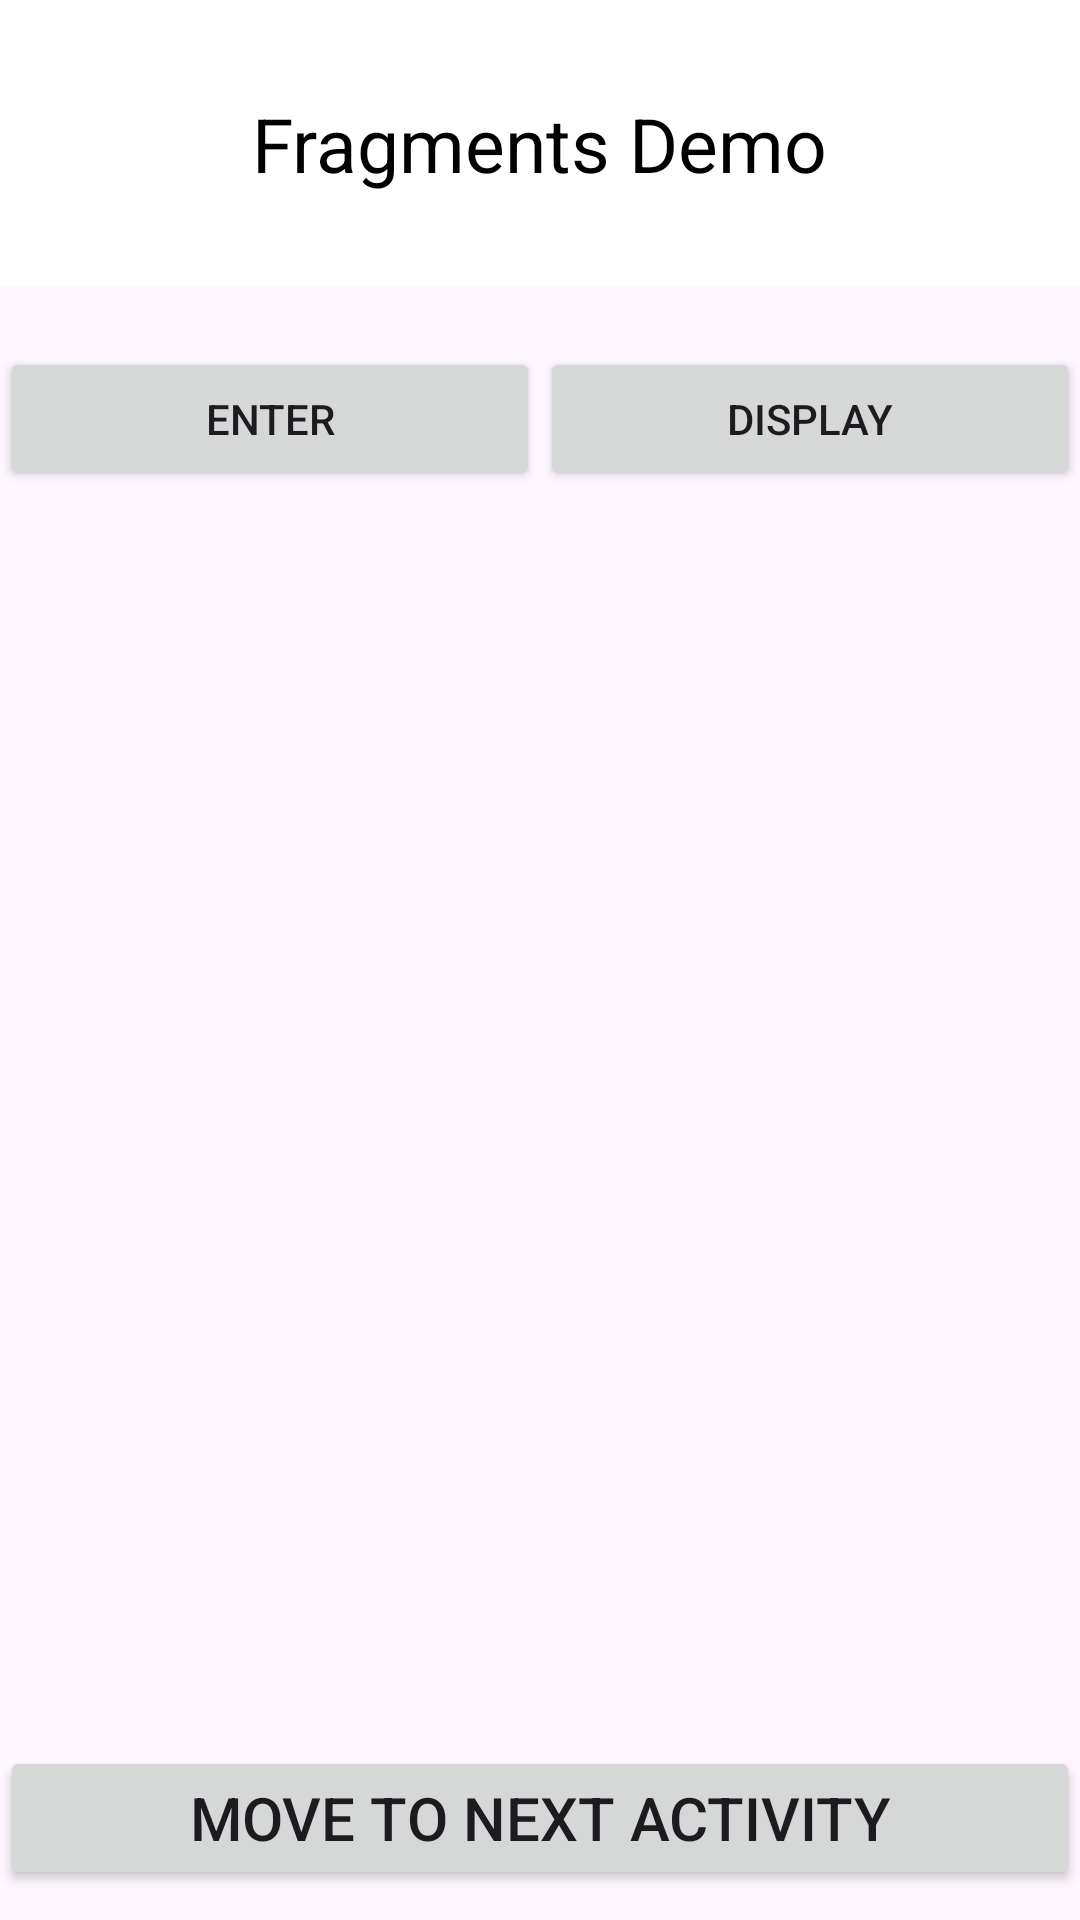

Layout XML and referenced resources for this Android screen:
<!-- AndroidManifest.xml: application theme Theme.P6fragments -->
<!-- res/layout/activity_main.xml -->
<?xml version="1.0" encoding="utf-8"?>
<LinearLayout xmlns:android="http://schemas.android.com/apk/res/android"
    android:id="@+id/main"
    android:layout_width="match_parent"
    android:layout_height="match_parent"

    android:orientation="vertical">

    <RelativeLayout
        android:layout_width="match_parent"
        android:layout_height="wrap_content"
        android:background="@color/white">

        <TextView
            android:id="@+id/title_bar"
            android:layout_width="wrap_content"
            android:layout_height="wrap_content"
            android:layout_centerInParent="true"
            android:layout_marginTop="30dp"
            android:padding="16dp"
            android:text="Fragments Demo"
            android:textColor="@color/black"
            android:textSize="25sp" />

    </RelativeLayout>

    <LinearLayout
        android:layout_width="match_parent"
        android:layout_height="wrap_content"
        android:layout_marginTop="20dp"
        android:orientation="horizontal">

        <Button
            android:id="@+id/btn1"
            android:layout_width="0dp"
            android:layout_height="wrap_content"
            android:layout_weight="1"
            android:text="Enter" />

        <Button
            android:id="@+id/btn2"
            android:layout_width="0dp"
            android:layout_height="wrap_content"
            android:layout_weight="1"
            android:text="Display" />

    </LinearLayout>

    <FrameLayout
        android:id="@+id/fragment_container"
        android:layout_width="match_parent"
        android:layout_height="511dp"
        android:layout_weight="1" />

    <Button
        android:id="@+id/btn_next"
        android:layout_width="match_parent"
        android:layout_height="wrap_content"
        android:layout_marginBottom="10dp"
        android:text="Move to next Activity"
        android:textSize="20sp"/>

</LinearLayout>
<!-- resources referenced by this layout -->
<resources>
  <style name="Theme.P6fragments" parent="Base.Theme.P6fragments" />
  <style name="Base.Theme.P6fragments" parent="Theme.Material3.DayNight.NoActionBar">
          
          
      </style>
  <!-- not gathered from this repository: default colours our renderer supplied (Android Studio template values) -->
  <color name="black">#FF000000</color>
  <color name="white">#FFFFFFFF</color>
</resources>
